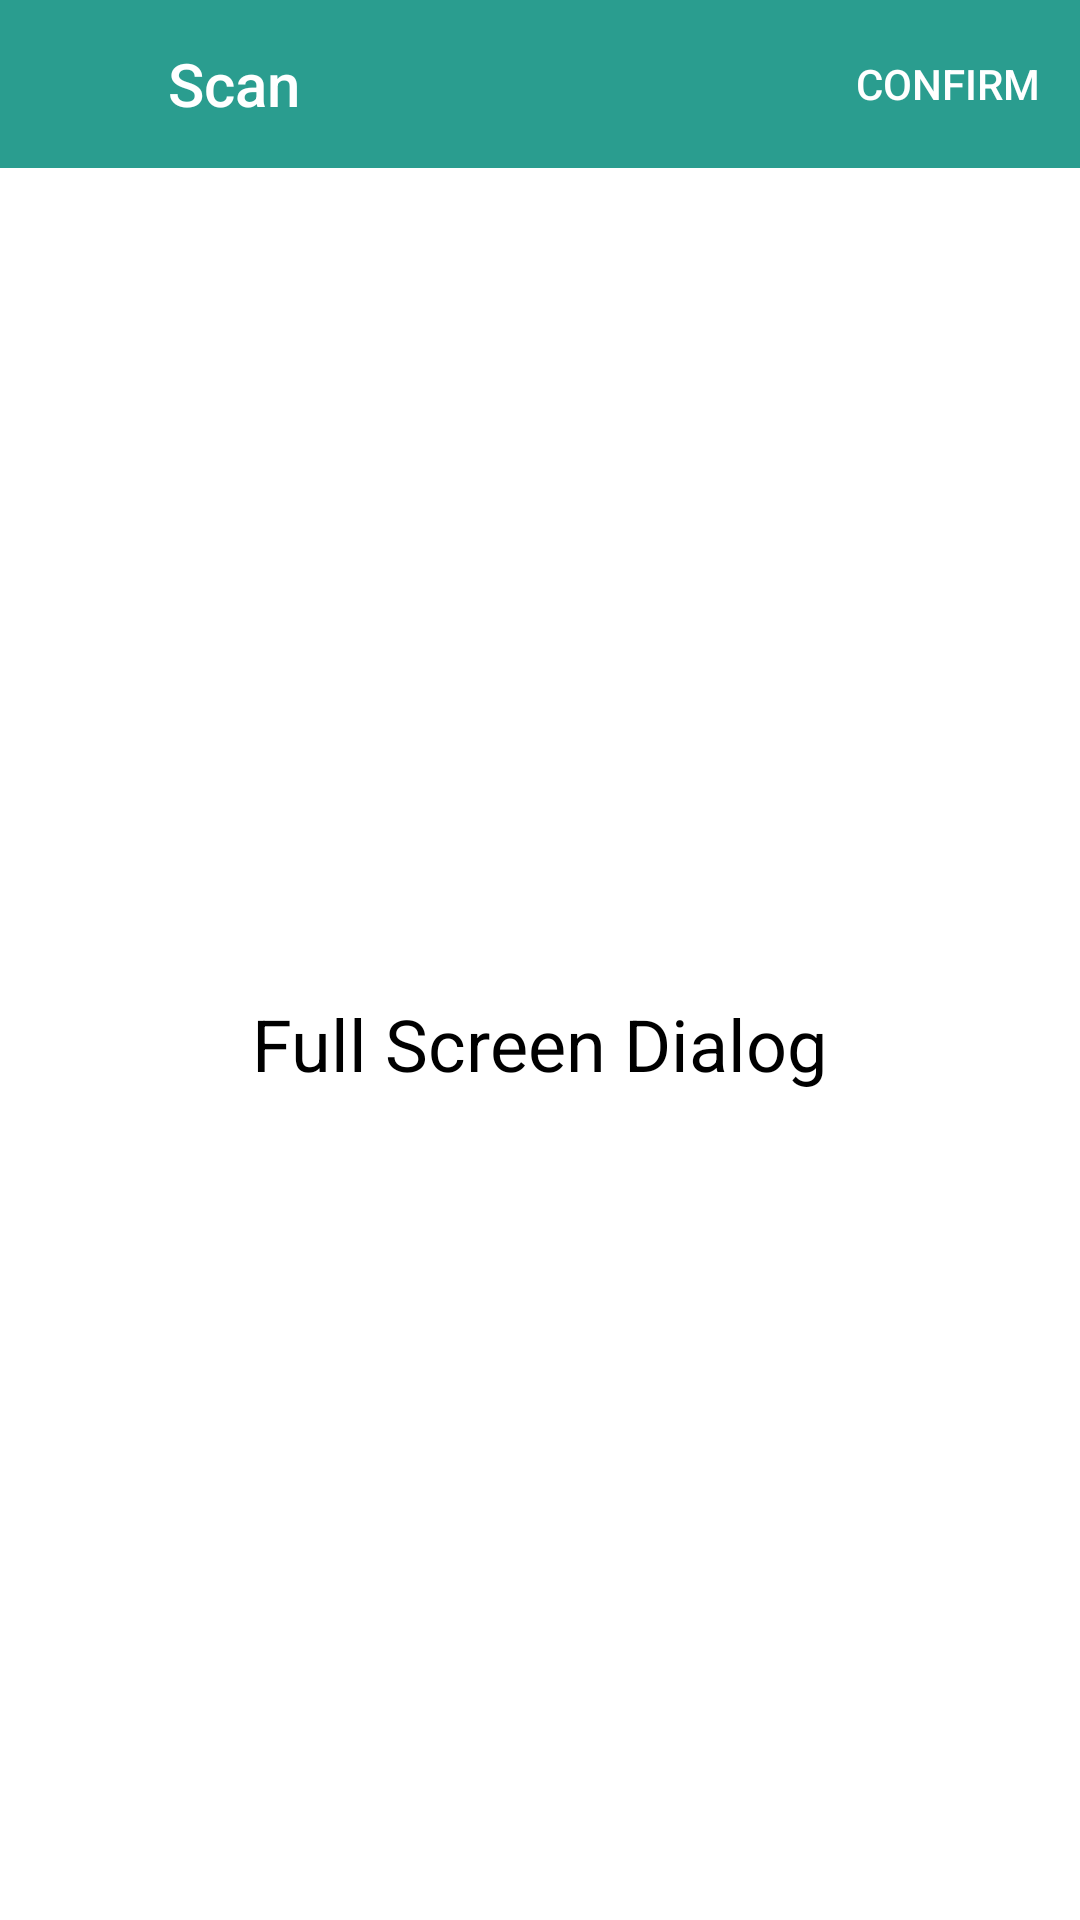

Layout XML and referenced resources for this Android screen:
<!-- AndroidManifest.xml: application theme AppTheme -->
<!-- res/layout/product_info_popup.xml -->
<?xml version="1.0" encoding="utf-8"?>
<LinearLayout xmlns:android="http://schemas.android.com/apk/res/android"
    xmlns:app="http://schemas.android.com/apk/res-auto"
    android:layout_width="match_parent"
    android:layout_height="match_parent"
    android:background="@android:color/white"
    android:fitsSystemWindows="true"
    android:orientation="vertical">

    <com.google.android.material.appbar.AppBarLayout
        android:layout_width="match_parent"
        android:layout_height="?attr/actionBarSize">

        <LinearLayout
            android:layout_width="match_parent"
            android:layout_height="match_parent"
            android:orientation="horizontal">

            <ImageButton
                android:id="@+id/sa_dialog_close_btn"
                android:layout_width="?attr/actionBarSize"
                android:layout_height="?attr/actionBarSize"
                android:background="?attr/selectableItemBackgroundBorderless"
                android:src="@drawable/ic_back"
                app:tint="@android:color/white" />

            <TextView
                android:layout_width="0dp"
                android:layout_height="match_parent"
                android:layout_weight="1"
                android:gravity="center_vertical"
                android:text="Scan"
                android:textAppearance="@style/Base.TextAppearance.AppCompat.Title"
                android:textColor="@android:color/white" />

            <Button
                android:id="@+id/sa_dialog_confirm_btn"
                style="@style/Widget.AppCompat.Button.Borderless"
                android:layout_width="wrap_content"
                android:layout_height="match_parent"
                android:gravity="center"
                android:paddingLeft="2dp"
                android:paddingRight="2dp"
                android:text="Confirm"
                android:textColor="@android:color/white" />

        </LinearLayout>

    </com.google.android.material.appbar.AppBarLayout>

    <androidx.core.widget.NestedScrollView
        android:id="@+id/nested_scroll_view"
        android:layout_width="match_parent"
        android:layout_height="match_parent"
        android:scrollbars="none"
        android:scrollingCache="true">

        <TextView
            android:id="@+id/productNameTextView"
            android:layout_width="wrap_content"
            android:layout_height="wrap_content"
            android:layout_gravity="center_horizontal|center_vertical"
            android:text="Full Screen Dialog"
            android:textColor="@color/black"
            android:textSize="24dp"/>

    </androidx.core.widget.NestedScrollView>

</LinearLayout>
<!-- resources referenced by this layout -->
<resources>
  <color name="black">#FF000000</color>
  <style name="AppTheme" parent="Theme.MaterialComponents.Light.DarkActionBar">
          <item name="bottomSheetDragHandleStyle">
              @style/Widget.MaterialComponents.BottomSheet.DragHandle
          </item>
  
          <item name="materialSwitchStyle">@style/Widget.App.Switch</item>
  
          <item name="colorPrimary">@color/colorPrimary</item>
          <item name="colorSecondary">@color/colorSecondary</item>
          <item name="colorAccent">@color/colorAccent</item>
          <item name="colorOnPrimary">@color/colorAccent</item>
          <item name="colorOnSecondary">@color/colorAccent</item>
          <item name="android:textColor">@color/colorAccent</item>
      </style>
  <style name="Widget.MaterialComponents.BottomSheet.DragHandle" parent="Widget.Material3.BottomSheet.DragHandle">
          <item name="tint">?colorOnSurface</item>
          
          <item name="android:alpha">0.3</item>
      </style>
  <style name="Widget.App.Switch" parent="Widget.Material3.CompoundButton.MaterialSwitch">
          <item name="materialThemeOverlay">@style/ThemeOverlay.App.Switch</item>
      </style>
  <color name="colorPrimary">#2a9d8f</color>
  <color name="colorSecondary">#264653</color>
  <color name="colorAccent">#f4a261</color>
  <style name="ThemeOverlay.App.Switch" parent="">
      </style>
</resources>
